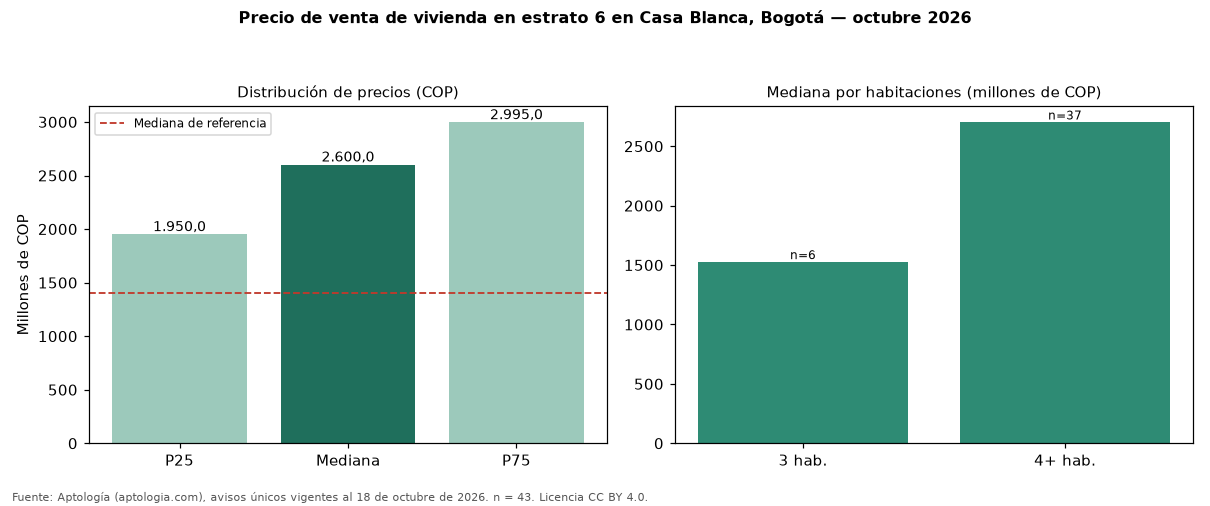

The table this chart was drawn from, first rows:
seccion, metrica, valor_cop, n
precio, p25, 1950000000, 43
precio, mediana, 2600000000, 43
precio, p75, 2995000000, 43
cop_por_m2, p25, 5366305, 43
cop_por_m2, mediana, 6334746, 43
cop_por_m2, p75, 7711265, 43
area, area_mediana_m2, 389.0, 43
habitaciones, 3, 1525000000, 6
habitaciones, 4+, 2700000000, 37
administracion, mediana, 1795000, 40
estrato, moda, 6, 
parqueadero, porcentaje_con_parqueadero, 100.0, 43
referencia, mediana_referencia, 1400000000, 87
referencia, mediana_cop_por_m2_referencia, 5857741, 87
